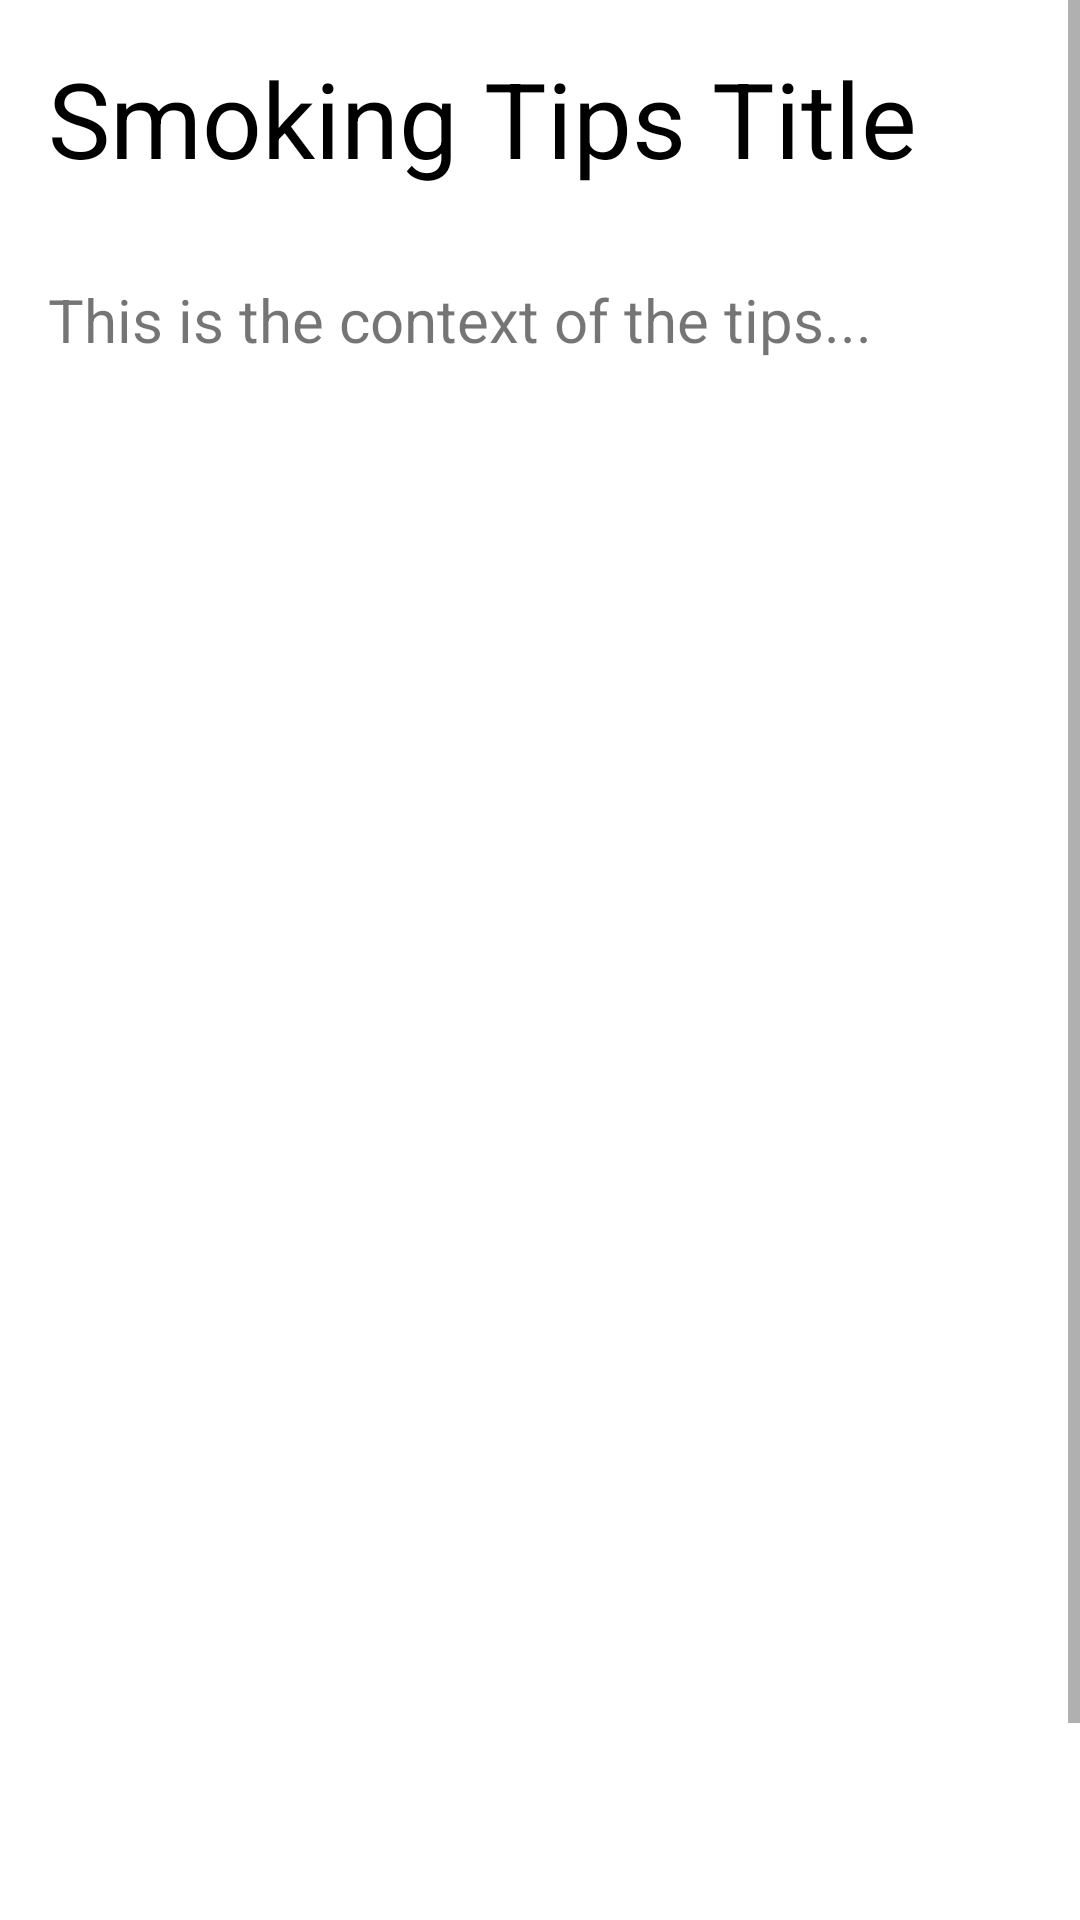

Produce the Android XML layout that renders to this screen, including the resource entries it uses.
<!-- AndroidManifest.xml: application theme Theme.NoSmoking -->
<!-- res/layout/smoking_tips_post.xml -->
<?xml version="1.0" encoding="utf-8"?>
<ScrollView
    xmlns:android="http://schemas.android.com/apk/res/android"
    xmlns:app="http://schemas.android.com/apk/res-auto"
    xmlns:tools="http://schemas.android.com/tools"
    android:layout_width="fill_parent"
    android:layout_height="fill_parent"
    android:fillViewport="true">

    <androidx.constraintlayout.widget.ConstraintLayout
        xmlns:android="http://schemas.android.com/apk/res/android"
        xmlns:app="http://schemas.android.com/apk/res-auto"
        xmlns:tools="http://schemas.android.com/tools"
        android:layout_width="match_parent"
        android:layout_height="match_parent"
        tools:context=".SmokingTipsPost">


        <View
            android:id="@+id/v_titleBg"
            android:layout_width="match_parent"
            android:layout_height="79dp"
            android:background="@drawable/title_cover"
            app:layout_constraintEnd_toEndOf="parent"
            app:layout_constraintStart_toStartOf="parent"
            app:layout_constraintTop_toTopOf="parent" />

        <TextView
            android:id="@+id/tv_tipsTitle"
            android:layout_width="379dp"
            android:layout_height="53dp"
            android:layout_marginStart="16dp"
            android:layout_marginTop="16dp"
            android:text="Smoking Tips Title"
            android:textColor="@color/black"
            android:textSize="35dp"
            app:layout_constraintStart_toStartOf="parent"
            app:layout_constraintTop_toTopOf="parent" />

        <TextView
            android:id="@+id/tv_tipsContent"
            android:layout_width="377dp"
            android:layout_height="620dp"
            android:layout_marginStart="16dp"
            android:layout_marginTop="24dp"
            android:text="This is the context of the tips..."
            android:textSize="20dp"
            app:layout_constraintStart_toStartOf="parent"
            app:layout_constraintTop_toBottomOf="@+id/tv_tipsTitle" />
    </androidx.constraintlayout.widget.ConstraintLayout>
</ScrollView>
<!-- resources referenced by this layout -->
<resources>
  <color name="black">#FF000000</color>
  <style name="Theme.NoSmoking" parent="Theme.MaterialComponents.DayNight.DarkActionBar">
          
          <item name="colorPrimary">@color/purple_500</item>
          <item name="colorPrimaryVariant">@color/purple_700</item>
          <item name="colorOnPrimary">@color/white</item>
          
          <item name="colorSecondary">@color/teal_200</item>
          <item name="colorSecondaryVariant">@color/teal_700</item>
          <item name="colorOnSecondary">@color/black</item>
          
          <item name="android:statusBarColor" tools:targetApi="l">?attr/colorPrimaryVariant</item>
          
      </style>
  <color name="purple_500">#FF6200EE</color>
  <color name="purple_700">#FF3700B3</color>
  <color name="white">#FFFFFFFF</color>
  <color name="teal_200">#FF03DAC5</color>
  <color name="teal_700">#FF018786</color>
</resources>
